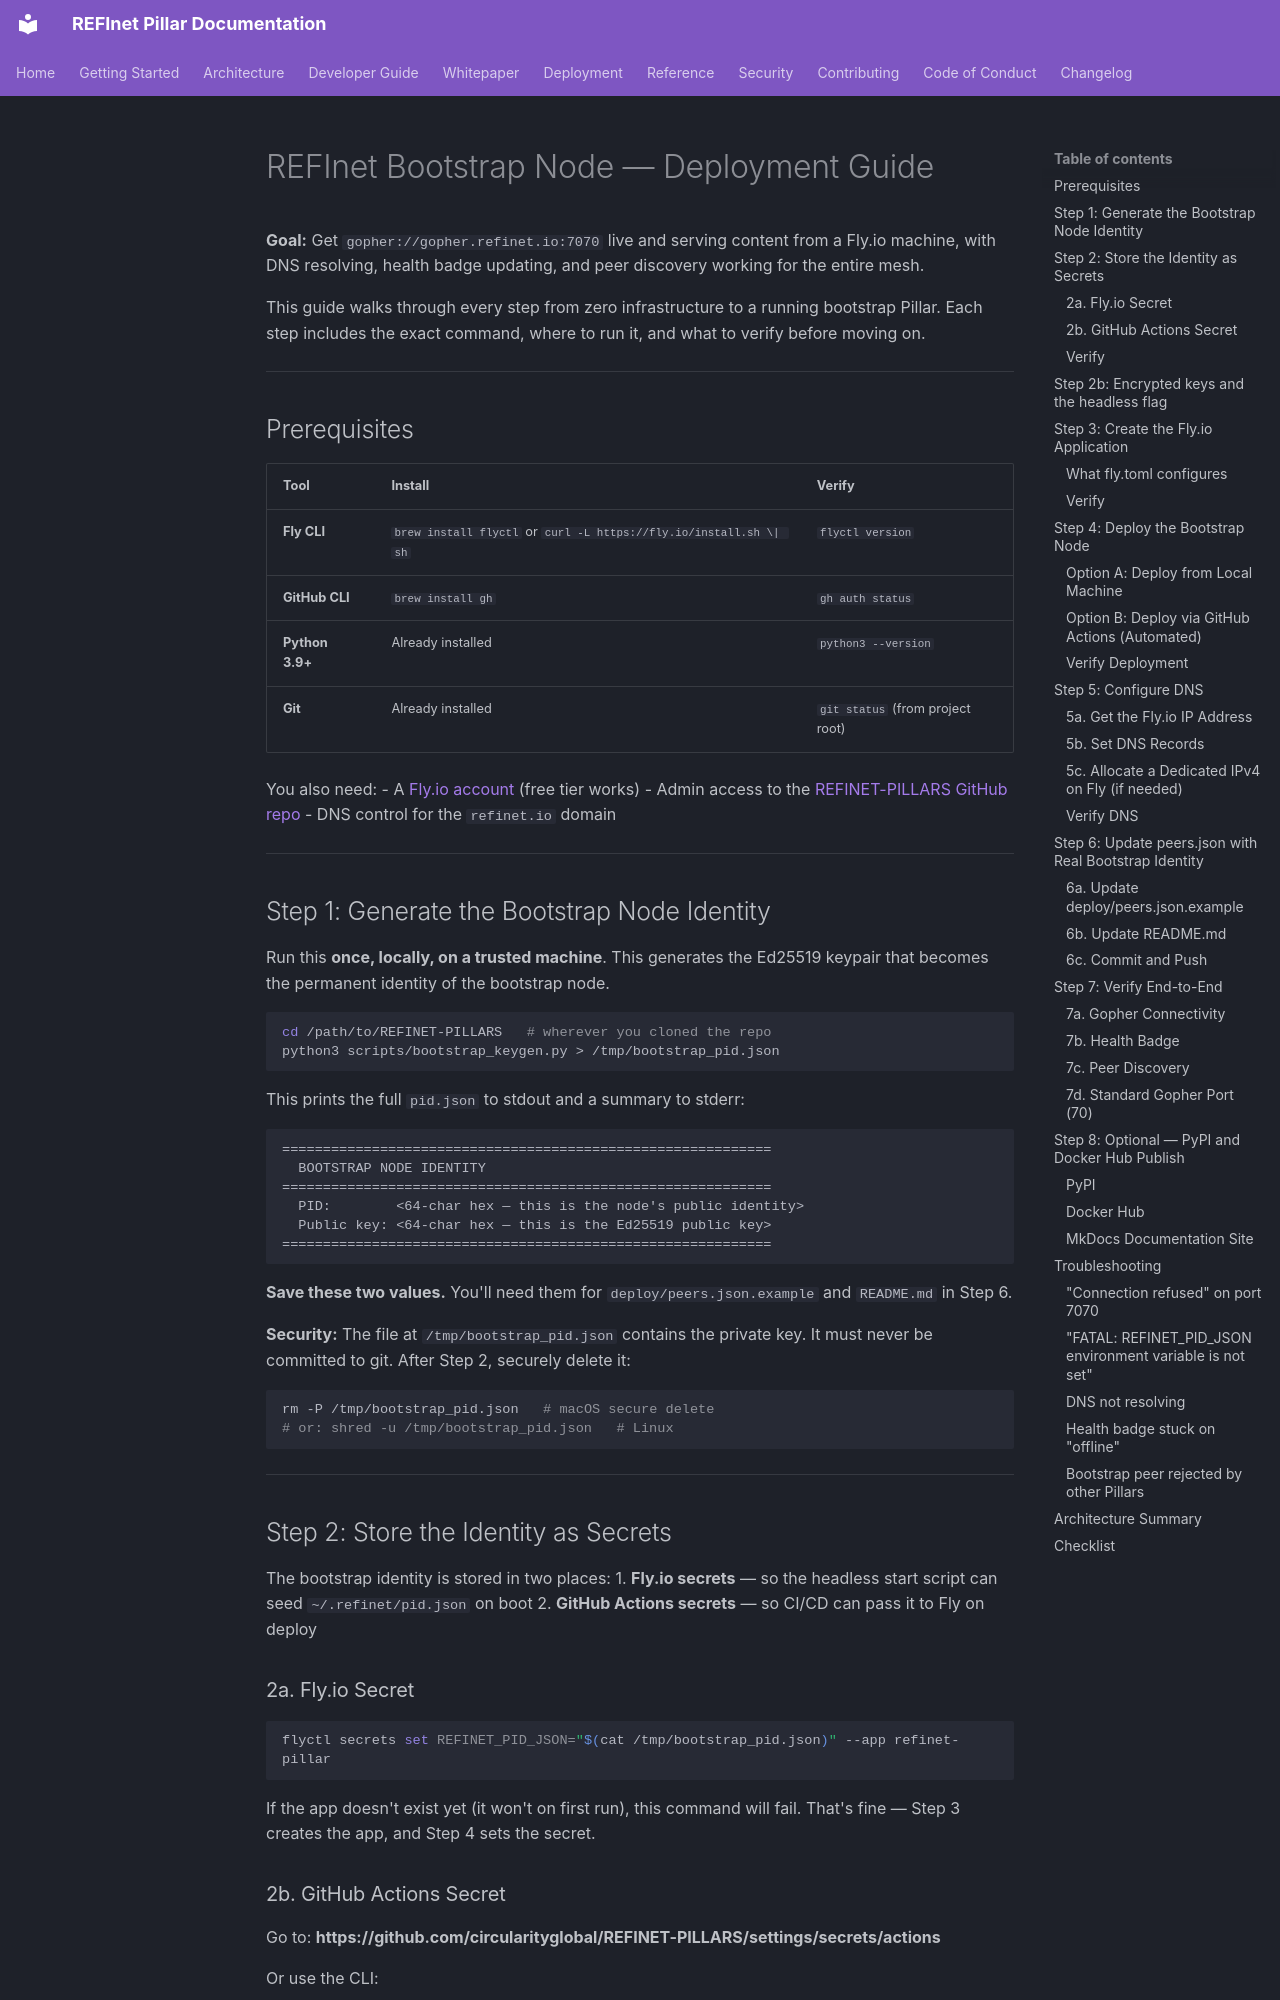

repository: circularityglobal/REFINET-PILLARS · page: DEPLOYMENT/index.html · generator: mkdocs

# REFInet Bootstrap Node — Deployment Guide

**Goal:** Get `gopher://gopher.refinet.io:7070` live and serving content from a Fly.io machine, with DNS resolving, health badge updating, and peer discovery working for the entire mesh.

This guide walks through every step from zero infrastructure to a running bootstrap Pillar. Each step includes the exact command, where to run it, and what to verify before moving on.

---

## Prerequisites

| Tool | Install | Verify |
|------|---------|--------|
| **Fly CLI** | `brew install flyctl` or `curl -L https://fly.io/install.sh \| sh` | `flyctl version` |
| **GitHub CLI** | `brew install gh` | `gh auth status` |
| **Python 3.9+** | Already installed | `python3 --version` |
| **Git** | Already installed | `git status` (from project root) |

You also need:
- A [Fly.io account](https://fly.io/app/sign-up) (free tier works)
- Admin access to the [REFINET-PILLARS GitHub repo](https://github.com/circularityglobal/REFINET-PILLARS)
- DNS control for the `refinet.io` domain

---

## Step 1: Generate the Bootstrap Node Identity

Run this **once, locally, on a trusted machine**. This generates the Ed25519 keypair that becomes the permanent identity of the bootstrap node.

```bash
cd /path/to/REFINET-PILLARS   # wherever you cloned the repo
python3 scripts/bootstrap_keygen.py > /tmp/bootstrap_pid.json
```

This prints the full `pid.json` to stdout and a summary to stderr:

```
============================================================
  BOOTSTRAP NODE IDENTITY
============================================================
  PID:        <64-char hex — this is the node's public identity>
  Public key: <64-char hex — this is the Ed25519 public key>
============================================================
```

**Save these two values.** You'll need them for `deploy/peers.json.example` and `README.md` in Step 6.

**Security:** The file at `/tmp/bootstrap_pid.json` contains the private key. It must never be committed to git. After Step 2, securely delete it:

```bash
rm -P /tmp/bootstrap_pid.json   # macOS secure delete
# or: shred -u /tmp/bootstrap_pid.json   # Linux
```

---

## Step 2: Store the Identity as Secrets

The bootstrap identity is stored in two places:
1. **Fly.io secrets** — so the headless start script can seed `~/.refinet/pid.json` on boot
2. **GitHub Actions secrets** — so CI/CD can pass it to Fly on deploy

### 2a. Fly.io Secret

```bash
flyctl secrets set REFINET_PID_JSON="$(cat /tmp/bootstrap_pid.json)" --app refinet-pillar
```

If the app doesn't exist yet (it won't on first run), this command will fail. That's fine — Step 3 creates the app, and Step 4 sets the secret.
